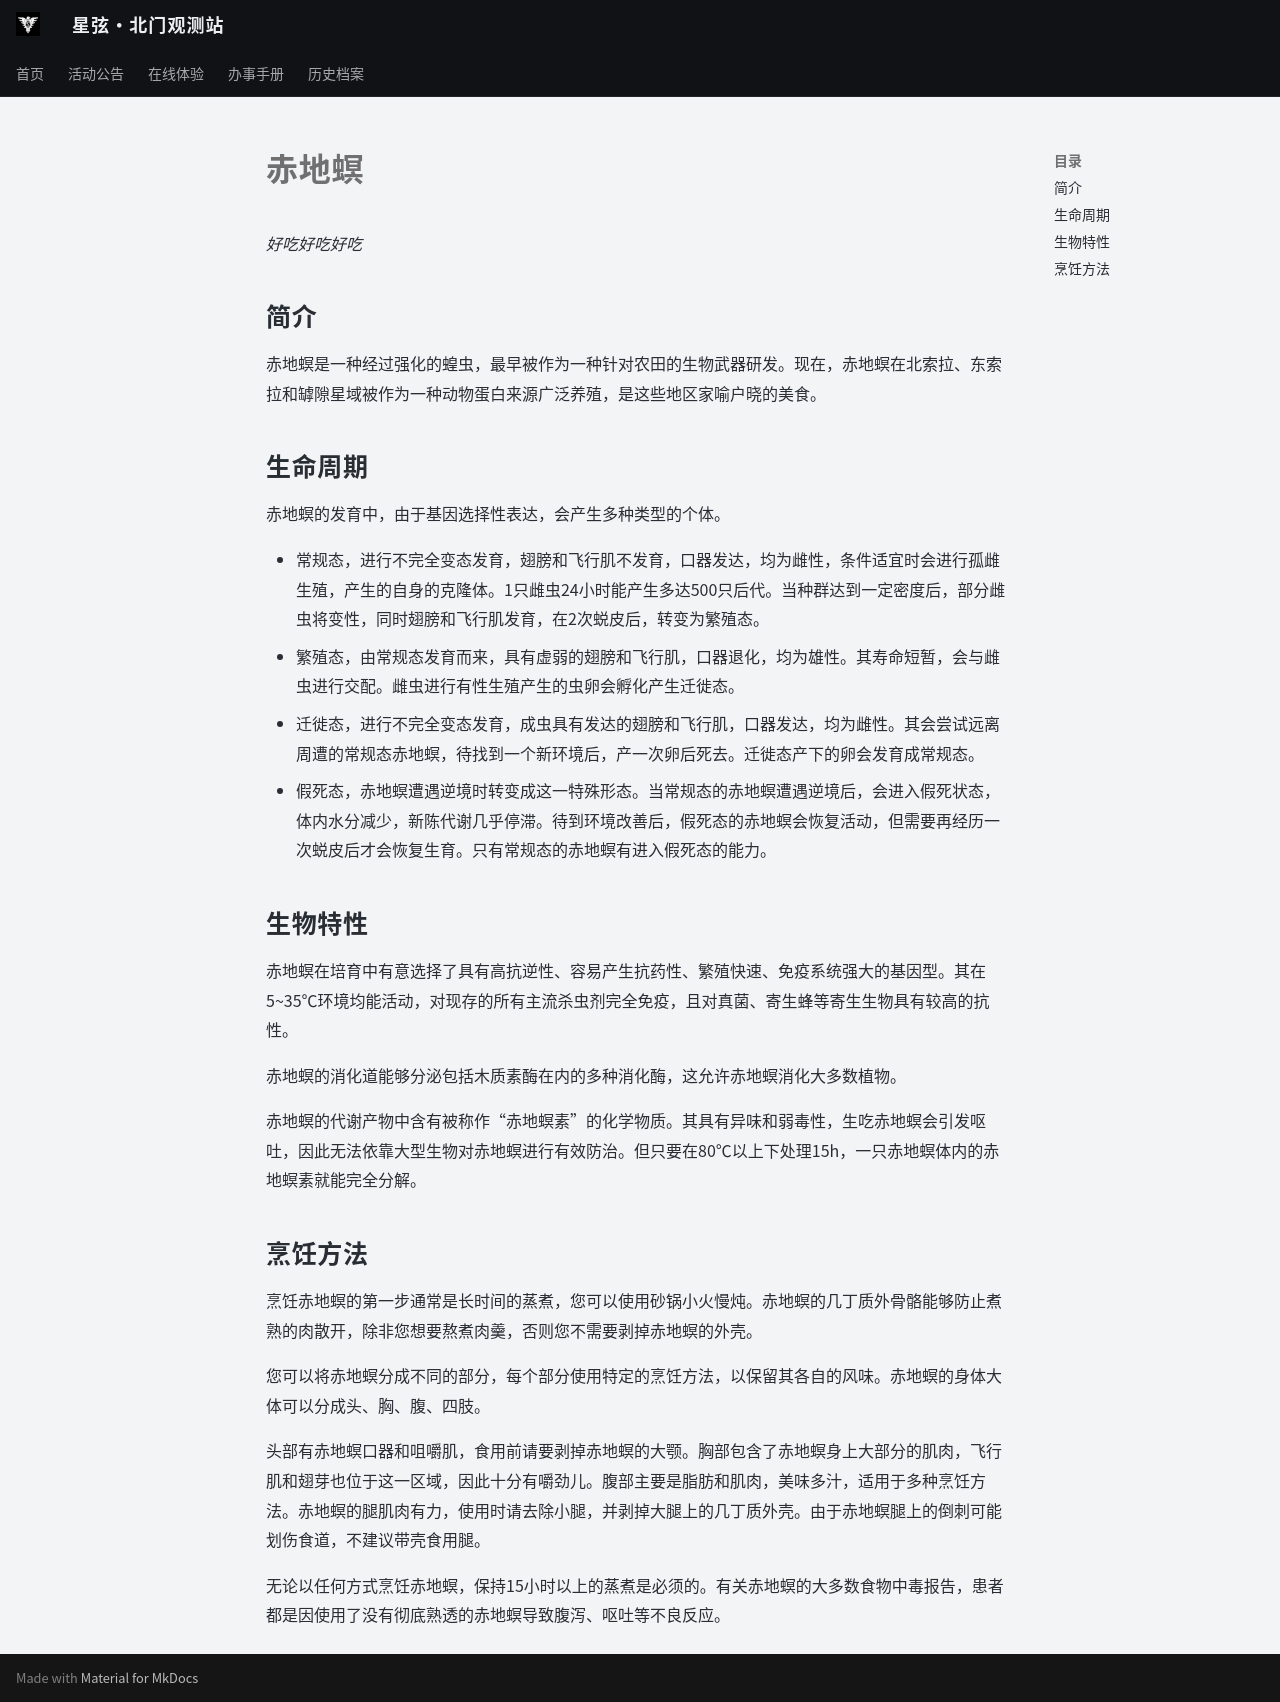

repository: ZJU-Starlight/zju-starlight.github.io · page: archive/universe/settings/famcust/index.html · generator: mkdocs

# **赤地螟**

*好吃好吃好吃*

## **简介**

赤地螟是一种经过强化的蝗虫，最早被作为一种针对农田的生物武器研发。现在，赤地螟在北索拉、东索拉和罅隙星域被作为一种动物蛋白来源广泛养殖，是这些地区家喻户晓的美食。

## **生命周期**

赤地螟的发育中，由于基因选择性表达，会产生多种类型的个体。

* 常规态，进行不完全变态发育，翅膀和飞行肌不发育，口器发达，均为雌性，条件适宜时会进行孤雌生殖，产生的自身的克隆体。1只雌虫24小时能产生多达500只后代。当种群达到一定密度后，部分雌虫将变性，同时翅膀和飞行肌发育，在2次蜕皮后，转变为繁殖态。
* 繁殖态，由常规态发育而来，具有虚弱的翅膀和飞行肌，口器退化，均为雄性。其寿命短暂，会与雌虫进行交配。雌虫进行有性生殖产生的虫卵会孵化产生迁徙态。
* 迁徙态，进行不完全变态发育，成虫具有发达的翅膀和飞行肌，口器发达，均为雌性。其会尝试远离周遭的常规态赤地螟，待找到一个新环境后，产一次卵后死去。迁徙态产下的卵会发育成常规态。
* 假死态，赤地螟遭遇逆境时转变成这一特殊形态。当常规态的赤地螟遭遇逆境后，会进入假死状态，体内水分减少，新陈代谢几乎停滞。待到环境改善后，假死态的赤地螟会恢复活动，但需要再经历一次蜕皮后才会恢复生育。只有常规态的赤地螟有进入假死态的能力。

## **生物特性**

赤地螟在培育中有意选择了具有高抗逆性、容易产生抗药性、繁殖快速、免疫系统强大的基因型。其在5~35℃环境均能活动，对现存的所有主流杀虫剂完全免疫，且对真菌、寄生蜂等寄生生物具有较高的抗性。

赤地螟的消化道能够分泌包括木质素酶在内的多种消化酶，这允许赤地螟消化大多数植物。

赤地螟的代谢产物中含有被称作“赤地螟素”的化学物质。其具有异味和弱毒性，生吃赤地螟会引发呕吐，因此无法依靠大型生物对赤地螟进行有效防治。但只要在80℃以上下处理15h，一只赤地螟体内的赤地螟素就能完全分解。

## **烹饪方法**

烹饪赤地螟的第一步通常是长时间的蒸煮，您可以使用砂锅小火慢炖。赤地螟的几丁质外骨骼能够防止煮熟的肉散开，除非您想要熬煮肉羹，否则您不需要剥掉赤地螟的外壳。

您可以将赤地螟分成不同的部分，每个部分使用特定的烹饪方法，以保留其各自的风味。赤地螟的身体大体可以分成头、胸、腹、四肢。

头部有赤地螟口器和咀嚼肌，食用前请要剥掉赤地螟的大颚。胸部包含了赤地螟身上大部分的肌肉，飞行肌和翅芽也位于这一区域，因此十分有嚼劲儿。腹部主要是脂肪和肌肉，美味多汁，适用于多种烹饪方法。赤地螟的腿肌肉有力，使用时请去除小腿，并剥掉大腿上的几丁质外壳。由于赤地螟腿上的倒刺可能划伤食道，不建议带壳食用腿。

无论以任何方式烹饪赤地螟，保持15小时以上的蒸煮是必须的。有关赤地螟的大多数食物中毒报告，患者都是因使用了没有彻底熟透的赤地螟导致腹泻、呕吐等不良反应。
